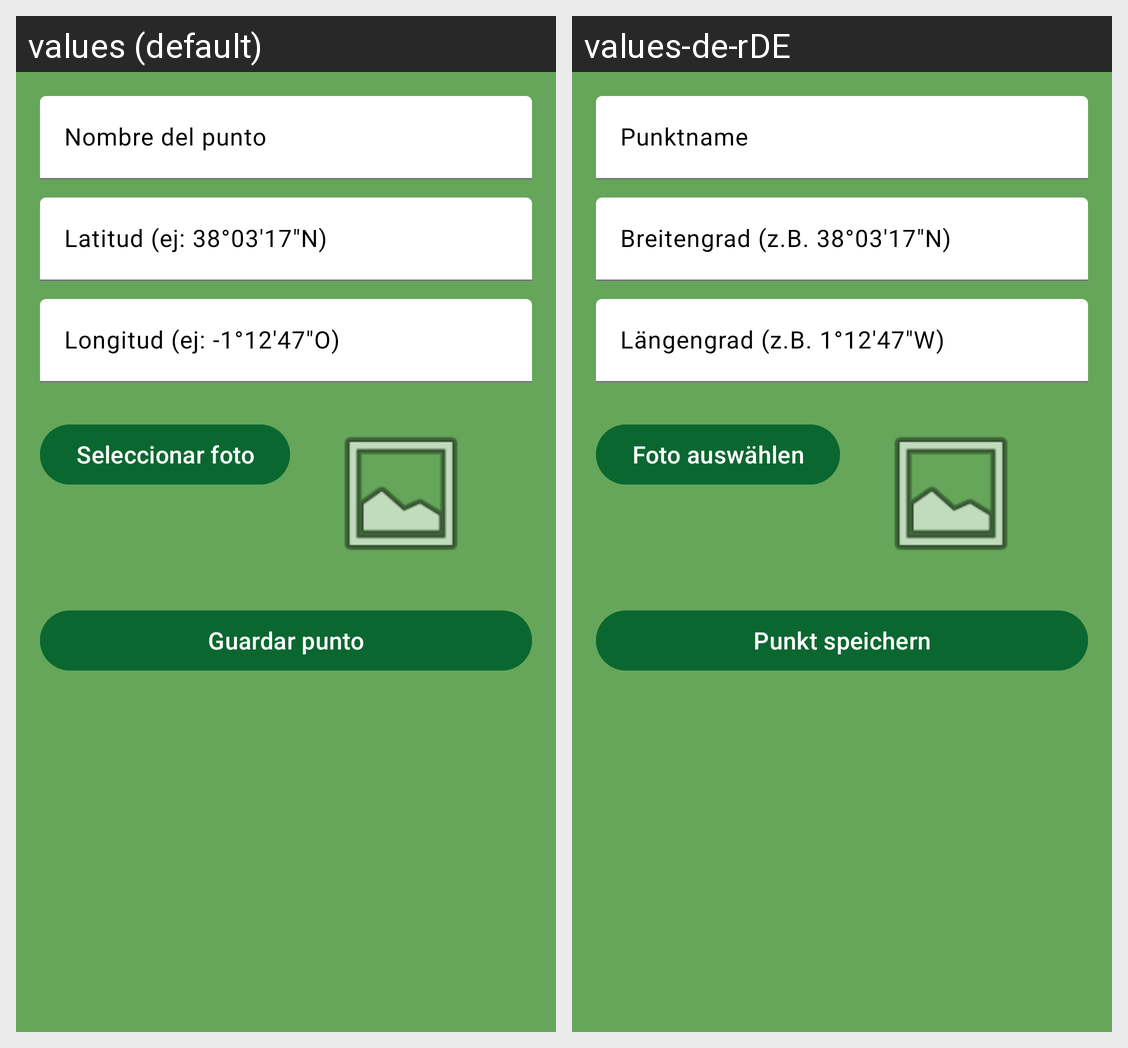

The Android screen above is rendered under two locales of the same app. Produce the string resources it draws, with the default and per-locale values.
Android screen res/layout/activity_point_of_interest_registration.xml rendered under 2 locales, left to right: values (default), values-de-rDE. Device: Nexus 5 (rendered at 1080×1920; each locale shown at half size, 540×960, under a caption strip naming it); theme Base.Theme.SendeGo.
Strings drawn on this screen, with the default value and each locale's value (text and hints the layout hard-codes, and strings that could not be matched under every locale, appear in the picture but are not listed):

name_point
  values: Nombre del punto
  values-de-rDE: Punktname

latitude_example
  values: Latitud (ej: 38°03′17″N)
  values-de-rDE: Breitengrad (z.B. 38°03′17″N)

longitude_example
  values: Longitud (ej: -1°12′47″O)
  values-de-rDE: Längengrad (z.B. 1°12′47″W)

btnSelectPhotoPOI
  values: Seleccionar foto
  values-de-rDE: Foto auswählen

btnSavePOI
  values: Guardar punto
  values-de-rDE: Punkt speichern
